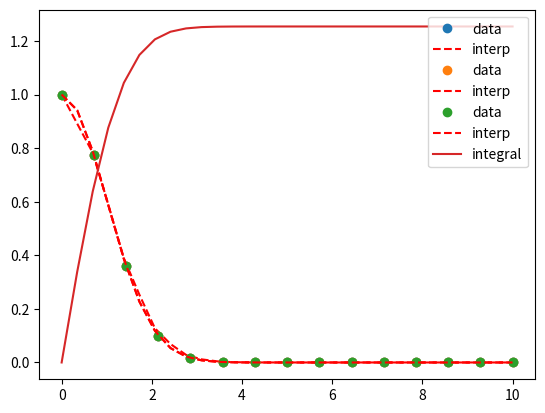
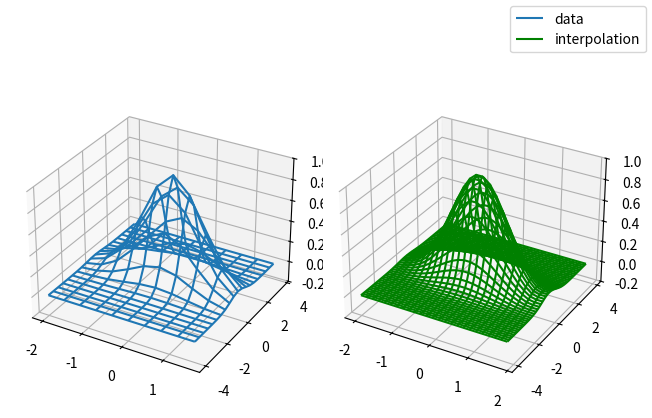

Write Python code to recreate these figures, in order.
import numpy as np # For maths
from scipy.interpolate import interp1d # For 1-D interpolations
import matplotlib.pyplot as plt # For ploting

x = np.linspace(0,10,15)
y = np.exp(-x**2/2)

f = interp1d(x,y)

xp = np.linspace(0,10,30)
fp = f(xp)

plt.plot(x,y,'o',label = "data")
plt.plot(xp,fp,'r--',label = "interp")
plt.legend(loc = "upper right")
plt.show()

# Try it yourself

from scipy.interpolate import InterpolatedUnivariateSpline

x = np.linspace(0,10,15)
y = np.exp(-x**2/2)

spl = InterpolatedUnivariateSpline(x,y)

xp = np.linspace(0,10,30)
splp = spl(xp)

plt.plot(x,y,'o',label = "data")
plt.plot(xp,splp,'r--',label = "interp")
plt.legend(loc = "upper right")
plt.show()

from numpy import linalg


x = np.linspace(0,10,15)
y = np.exp(-x**2/2)

f = interp1d(x,y,kind ='cubic')

xp = np.linspace(0,10,30)
fp = f(xp)


true_val = np.exp(-xp**2/2)

#errors
error_spl = (splp - true_val)
error_intp1d = (fp - true_val)

#norms
print(linalg.norm(error_spl))
print(linalg.norm(error_intp1d))

#compute the antiderivative
integral_spl = spl.antiderivative(1)

#evaluate the function in the fine grid defined above
int_splp = integral_spl(xp)

#Plot the interpolation and its first antiderivative
plt.plot(x,y,'o',label = "data")
plt.plot(xp,splp,'r--',label = "interp")
plt.plot(xp,int_splp,label = "integral")

plt.legend(loc = "upper right")
plt.show()

import numpy as np
from scipy.interpolate import RectBivariateSpline
import matplotlib.pyplot as plt
from mpl_toolkits.mplot3d import Axes3D


# Coarse grid
dx, dy = 0.4, 0.4
xmax, ymax = 2, 4
x = np.arange(-xmax, xmax, dx)
y = np.arange(-ymax, ymax, dy)
X, Y = np.meshgrid(x, y)
Z = np.exp(-(X)**2 - (Y)**2)

# Do the interpolation
interp_spline = RectBivariateSpline(y, x, Z)

# Fine grid
dxp, dyp = 0.16, 0.16
xp = np.arange(-xmax, xmax, dxp)
yp = np.arange(-ymax, ymax, dyp)
Xp, Yp = np.meshgrid(xp,yp)
Zp = interp_spline(yp, xp)

#Plot the results
fig, ax = plt.subplots(nrows=1, ncols=2, subplot_kw={'projection': '3d'})
ax[0].plot_wireframe(X, Y, Z,label = 'data')

ax[1].plot_wireframe(Xp, Yp, Zp, color='g', label = 'interpolation')
for axes in ax:
    axes.set_zlim(-0.2,1)

fig.tight_layout()
fig.legend()
plt.show()

interp_spline.integral(1,2,0,2)

